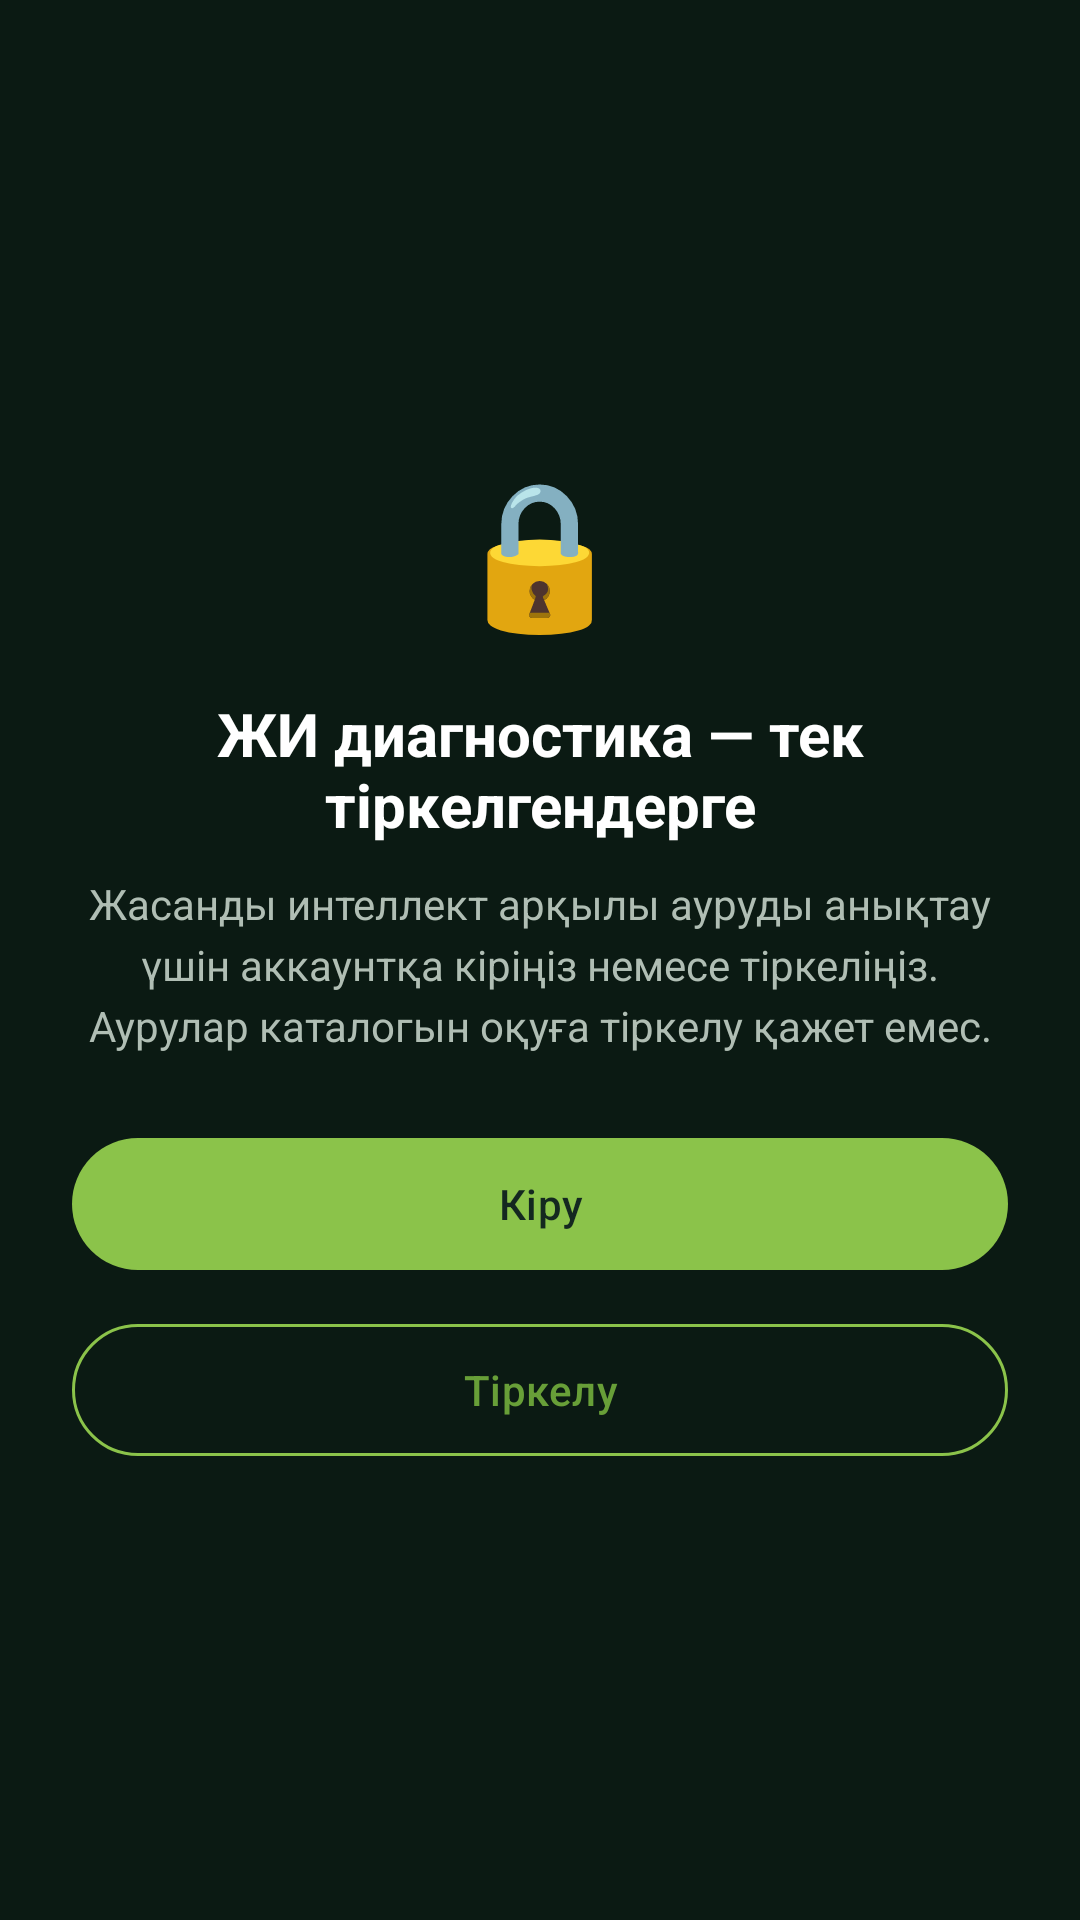

Produce the Android XML layout that renders to this screen, including the resource entries it uses.
<!-- AndroidManifest.xml: application theme Theme.AgroSphere -->
<!-- res/layout/panel_ai_locked.xml -->
<?xml version="1.0" encoding="utf-8"?>
<LinearLayout xmlns:android="http://schemas.android.com/apk/res/android"
    xmlns:app="http://schemas.android.com/apk/res-auto"
    android:layout_width="match_parent"
    android:layout_height="match_parent"
    android:background="@color/background"
    android:gravity="center"
    android:orientation="vertical"
    android:padding="24dp">

    <TextView
        android:layout_width="wrap_content"
        android:layout_height="wrap_content"
        android:text="🔒"
        android:textSize="48sp" />

    <TextView
        android:layout_width="match_parent"
        android:layout_height="wrap_content"
        android:layout_marginTop="16dp"
        android:gravity="center"
        android:text="@string/ai_locked_title"
        android:textColor="@color/text_primary"
        android:textSize="20sp"
        android:textStyle="bold" />

    <TextView
        android:layout_width="match_parent"
        android:layout_height="wrap_content"
        android:layout_marginTop="10dp"
        android:gravity="center"
        android:lineSpacingExtra="4dp"
        android:text="@string/ai_locked_message"
        android:textColor="@color/text_secondary"
        android:textSize="14sp" />

    <com.google.android.material.button.MaterialButton
        android:id="@+id/btnLogin"
        android:layout_width="match_parent"
        android:layout_height="52dp"
        android:layout_marginTop="24dp"
        android:text="@string/action_login"
        android:textAllCaps="false"
        android:textColor="@color/surface"
        app:backgroundTint="@color/accent"
        app:cornerRadius="26dp" />

    <com.google.android.material.button.MaterialButton
        android:id="@+id/btnRegister"
        style="@style/Widget.Material3.Button.OutlinedButton"
        android:layout_width="match_parent"
        android:layout_height="52dp"
        android:layout_marginTop="10dp"
        android:text="@string/action_register"
        android:textAllCaps="false"
        android:textColor="@color/accent_dark"
        app:cornerRadius="26dp"
        app:strokeColor="@color/accent" />
</LinearLayout>
<!-- resources referenced by this layout -->
<resources>
  <color name="accent">#8BC34A</color>
  <color name="accent_dark">#689F38</color>
  <color name="background">#0B1A13</color>
  <color name="surface">#142820</color>
  <color name="text_primary">#FFFFFF</color>
  <color name="text_secondary">#B0BEB4</color>
  <string name="action_login">Кіру</string>
  <string name="action_register">Тіркелу</string>
  <string name="ai_locked_message">Жасанды интеллект арқылы ауруды анықтау үшін аккаунтқа кіріңіз немесе тіркеліңіз. Аурулар каталогын оқуға тіркелу қажет емес.</string>
  <string name="ai_locked_title">ЖИ диагностика — тек тіркелгендерге</string>
  <style name="Theme.AgroSphere" parent="Theme.Material3.Dark.NoActionBar">
          <item name="colorPrimary">@color/accent</item>
          <item name="colorOnPrimary">@color/background</item>
          <item name="colorPrimaryContainer">@color/accent_light</item>
          <item name="colorOnPrimaryContainer">@color/accent</item>
          <item name="android:statusBarColor">@color/background</item>
          <item name="android:navigationBarColor">@color/bottom_nav_bg</item>
          <item name="android:windowLightStatusBar">false</item>
          <item name="android:colorBackground">@color/background</item>
          <item name="colorSurface">@color/surface</item>
          <item name="colorOnSurface">@color/text_primary</item>
          <item name="colorSurfaceVariant">@color/surface_elevated</item>
          <item name="colorOutline">@color/card_stroke</item>
      </style>
  <color name="accent_light">#1E3A28</color>
  <color name="bottom_nav_bg">#0F2118</color>
  <color name="surface_elevated">#1A3328</color>
  <color name="card_stroke">#2A4A38</color>
</resources>
